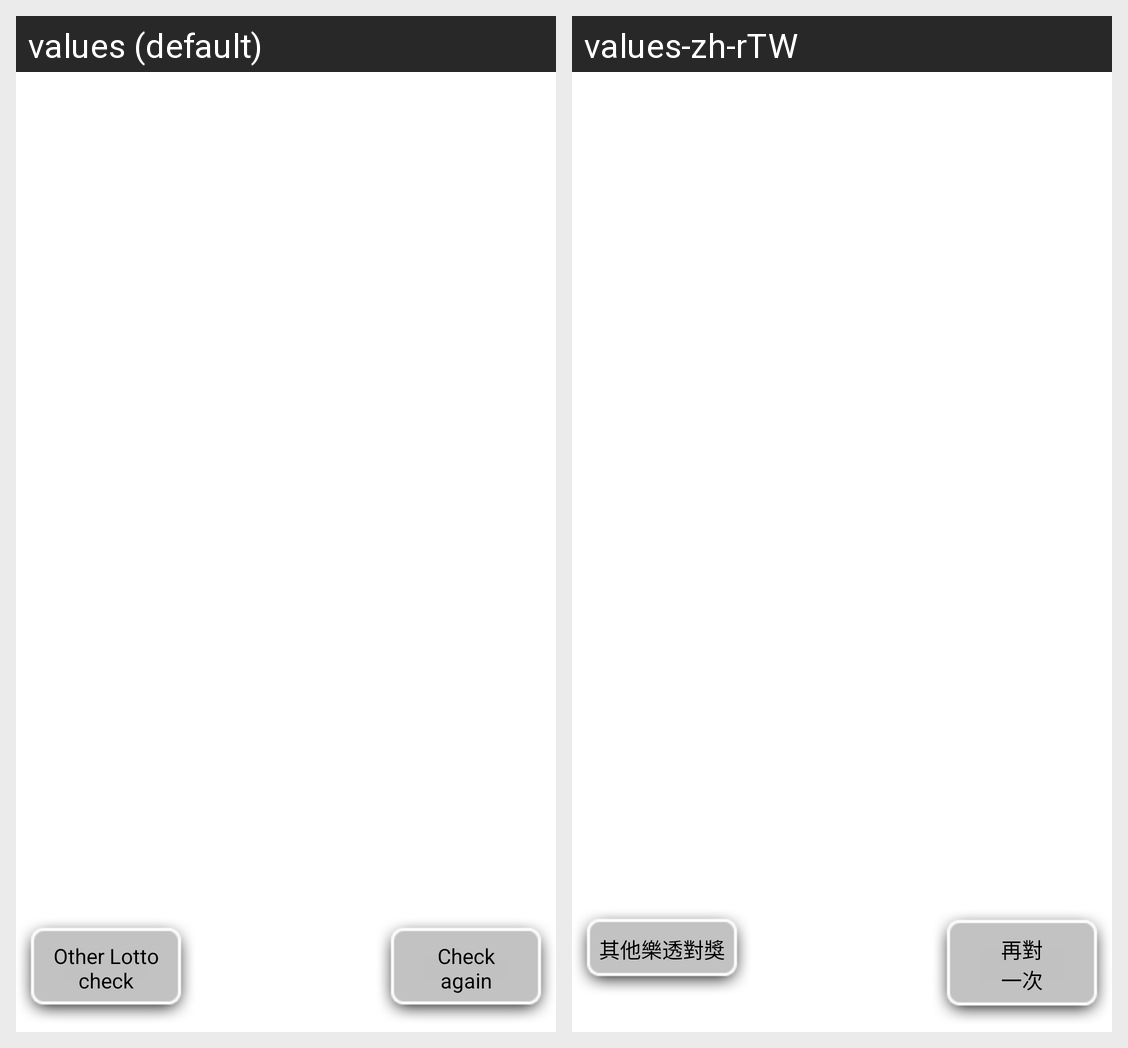

The same Android screen rendered under two of its app's locales, left to right. List the strings drawn on it with the default value and each locale's translation.
Android screen res/layout/typed_input_result.xml rendered under 2 locales, left to right: values (default), values-zh-rTW. Device: Nexus 5 (rendered at 1080×1920; each locale shown at half size, 540×960, under a caption strip naming it); theme Theme.MaterialComponents.DayNight.NoActionBar.
Strings drawn on this screen, with the default value and each locale's value (text and hints the layout hard-codes, and strings that could not be matched under every locale, appear in the picture but are not listed):

match_restart
  values: Other Lotto check
  values-zh-rTW: 其他樂透對獎

try_again
  values: Check
      again
  values-zh-rTW: 再對
      一次
